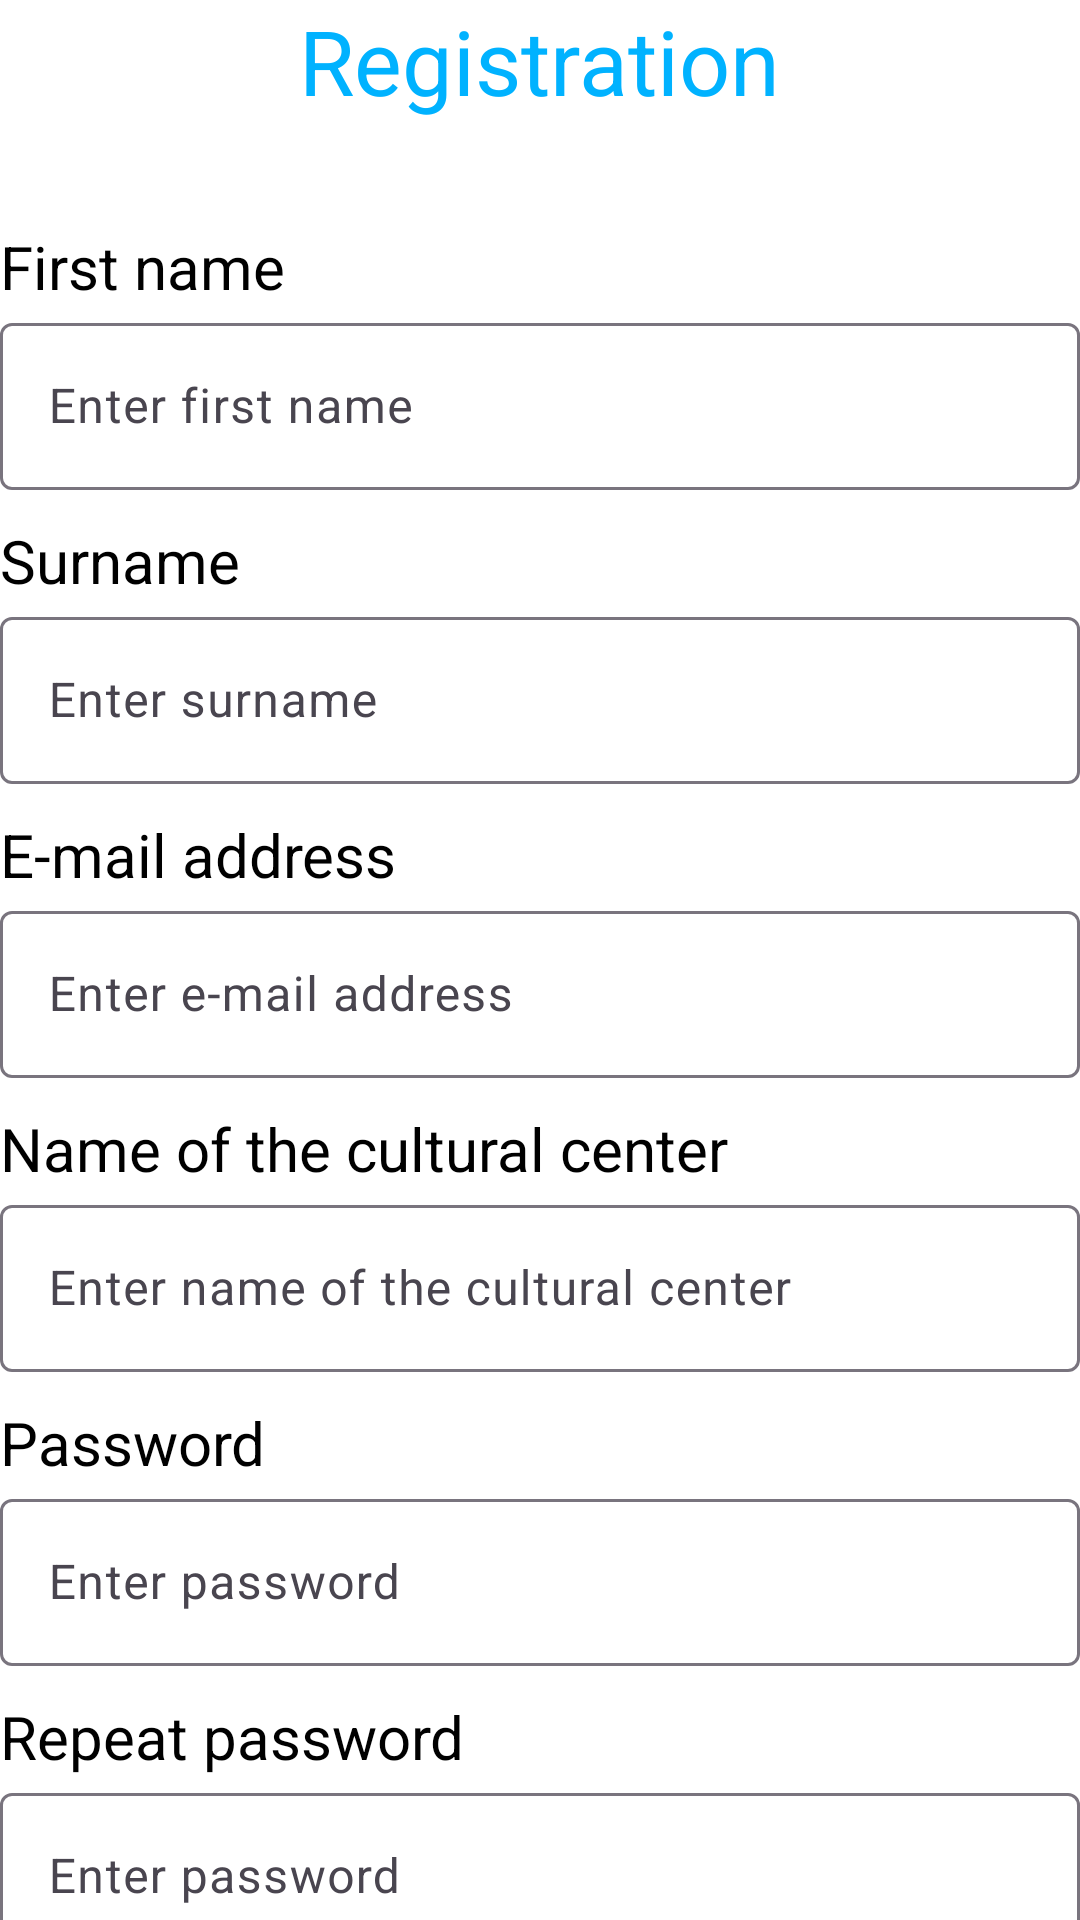

Produce the Android XML layout that renders to this screen, including the resource entries it uses.
<!-- AndroidManifest.xml: application theme Theme.ArtHubOrganizer -->
<!-- res/layout/fragment_sign_up.xml -->
<?xml version="1.0" encoding="utf-8"?>
<androidx.core.widget.NestedScrollView xmlns:android="http://schemas.android.com/apk/res/android"
    xmlns:app="http://schemas.android.com/apk/res-auto"
    xmlns:tools="http://schemas.android.com/tools"
    android:layout_width="match_parent"
    android:layout_height="match_parent"
    android:layout_marginHorizontal="20dp"
    android:layout_marginVertical="15dp"
    tools:context=".fragments.SignUpFragment">

    <LinearLayout
        android:layout_width="match_parent"
        android:layout_height="wrap_content"
        android:orientation="vertical">

        <TextView
            android:layout_width="wrap_content"
            android:layout_height="wrap_content"
            android:text="@string/registerTitleLabel"
            android:textColor="@color/primaryColor"
            android:textSize="30sp"
            android:layout_gravity="center"
            />

        <TextView
            android:layout_width="wrap_content"
            android:layout_height="wrap_content"
            android:text="@string/nameLabel"
            android:textSize="20sp"
            android:layout_marginTop="35dp"
            />

        <com.google.android.material.textfield.TextInputLayout
            android:layout_width="match_parent"
            android:layout_height="wrap_content"
            android:hint="@string/enterNameLabel" >

            <com.google.android.material.textfield.TextInputEditText
                android:id="@+id/etNameSignUpFragment"
                android:layout_width="match_parent"
                android:layout_height="wrap_content"
                />

        </com.google.android.material.textfield.TextInputLayout>

        <TextView
            android:layout_width="wrap_content"
            android:layout_height="wrap_content"
            android:layout_marginTop="10dp"
            android:text="@string/surnameLabel"
            android:textSize="20sp"
            />

        <com.google.android.material.textfield.TextInputLayout
            android:layout_width="match_parent"
            android:layout_height="wrap_content"
            android:hint="@string/enterSurnameLabel" >

            <com.google.android.material.textfield.TextInputEditText
                android:id="@+id/etSurnameSignUpFragment"
                android:layout_width="match_parent"
                android:layout_height="wrap_content"
                />

        </com.google.android.material.textfield.TextInputLayout>

        <TextView
            android:layout_width="wrap_content"
            android:layout_height="wrap_content"
            android:layout_marginTop="10dp"
            android:text="@string/emailLabel"
            android:textSize="20sp"
            />

        <com.google.android.material.textfield.TextInputLayout
            android:layout_width="match_parent"
            android:layout_height="wrap_content"
            android:hint="@string/enterEmailLabel" >

            <com.google.android.material.textfield.TextInputEditText
                android:id="@+id/etEmailSignUpFragment"
                android:layout_width="match_parent"
                android:layout_height="wrap_content"
                />

        </com.google.android.material.textfield.TextInputLayout>

        <TextView
            android:layout_width="wrap_content"
            android:layout_height="wrap_content"
            android:layout_marginTop="10dp"
            android:text="@string/nameCultureHouseLabel"
            android:textSize="20sp"
            />

        <com.google.android.material.textfield.TextInputLayout
            android:layout_width="match_parent"
            android:layout_height="wrap_content"
            android:hint="@string/enterNameCultureHouseLabel" >

            <com.google.android.material.textfield.TextInputEditText
                android:id="@+id/etNameCultureHouseSignUpFragment"
                android:layout_width="match_parent"
                android:layout_height="wrap_content" />

        </com.google.android.material.textfield.TextInputLayout>

        <TextView
            android:layout_width="wrap_content"
            android:layout_height="wrap_content"
            android:layout_marginTop="10dp"
            android:text="@string/passwordLabel"
            android:textSize="20sp"/>

        <com.google.android.material.textfield.TextInputLayout
            android:layout_width="match_parent"
            android:layout_height="wrap_content"
            android:hint="@string/enterPasswordLabel">

            <com.google.android.material.textfield.TextInputEditText
                android:inputType="textPassword"
                android:id="@+id/etPasswordSignUpFragment"
                android:layout_width="match_parent"
                android:layout_height="wrap_content"
                />

        </com.google.android.material.textfield.TextInputLayout>

        <TextView
            android:layout_width="wrap_content"
            android:layout_height="wrap_content"
            android:layout_marginTop="10dp"
            android:text="@string/repeatPasswordLabel"
            android:textSize="20sp"
            />

        <com.google.android.material.textfield.TextInputLayout
            android:layout_width="match_parent"
            android:layout_height="wrap_content"
            android:hint="@string/enterPasswordLabel">

            <com.google.android.material.textfield.TextInputEditText
                android:id="@+id/etRepeatPasswordSignUpFragment"
                android:inputType="textPassword"
                android:layout_width="match_parent"
                android:layout_height="wrap_content"
                />

        </com.google.android.material.textfield.TextInputLayout>

        <Button
android:textColor="@color/white"
            android:id="@+id/btnSignUpSignUpFragment"
            android:layout_width="match_parent"
            android:layout_height="wrap_content"
            android:layout_marginBottom="5dp"
            android:layout_marginTop="20dp"
            android:padding="10dp"
            android:text="@string/signUpButtonLabel"
            android:textSize="20sp"
            />

        <TextView
            android:id="@+id/btnSingInSignUpFragment"
            android:layout_gravity="center"
            android:layout_width="wrap_content"
            android:layout_height="wrap_content"
            android:paddingTop="10dp"
            android:paddingHorizontal="10dp"
            android:text="@string/signInButtonLabel"
            android:textColor="@color/primaryColor"
            android:textSize="20sp"
            />

        <TextView
            android:layout_width="wrap_content"
            android:layout_height="wrap_content"
            android:layout_gravity="center"
            android:text="@string/app_name"
            android:textSize="12sp"
            android:layout_marginTop="5dp"
            />

    </LinearLayout>



</androidx.core.widget.NestedScrollView>
<!-- resources referenced by this layout -->
<resources>
  <color name="primaryColor">#00B2FF</color>
  <color name="white">#FFFFFFFF</color>
  <string name="app_name">ArtHub Organizer</string>
  <string name="emailLabel">E-mail address</string>
  <string name="enterEmailLabel">Enter e-mail address</string>
  <string name="enterNameCultureHouseLabel">Enter name of the cultural center</string>
  <string name="enterNameLabel">Enter first name</string>
  <string name="enterPasswordLabel">Enter password</string>
  <string name="enterSurnameLabel">Enter surname</string>
  <string name="nameCultureHouseLabel">Name of the cultural center</string>
  <string name="nameLabel">First name</string>
  <string name="passwordLabel">Password</string>
  <string name="registerTitleLabel">Registration</string>
  <string name="repeatPasswordLabel">Repeat password</string>
  <string name="signInButtonLabel">Sign in</string>
  <string name="signUpButtonLabel">Sign up</string>
  <string name="surnameLabel">Surname</string>
  <style name="Theme.ArtHubOrganizer" parent="Base.Theme.ArtHubOrganizer" />
  <style name="Base.Theme.ArtHubOrganizer" parent="Theme.Material3.DayNight.NoActionBar">
          <item name="colorPrimary">@color/primaryColor</item>
          <item name="fontFamily">@font/ibm</item>
          <item name="android:textColor">@color/black</item>
          <item name="android:windowBackground">@color/white</item>
      </style>
  <color name="black">#FF000000</color>
</resources>
